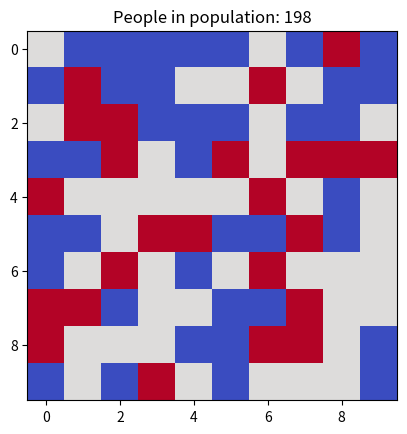

Reproduce this figure in Python.
# -*- coding: utf-8 -*-
"""
Created on Sat Mar 21 12:20:19 2020

[redacted]
"""

import matplotlib.pyplot as plt
import numpy as np
#import time


last_person = 100
world = 10

for people in range(1,last_person):
	population_postitions_1 = []
	population_postitions_2 = []
	slice_population = int(people/2)
	for i in range(slice_population):
		population_postitions_1.append([np.random.randint(0, world),
						      np.random.randint(0, world)])
		population_postitions_2.append([np.random.randint(0, world),
						      np.random.randint(0, world)])
	
	world_map = np.zeros((world, world))
	for loc in population_postitions_1:
		world_map[loc[0], loc[1]] = 1
	for loc in population_postitions_2:
		world_map[loc[0], loc[1]] = -1
		
	if people==1:
		fig, ax = plt.subplots()
	ax.cla()
	ax.imshow(world_map, cmap='coolwarm')
	ax.set_title('People in population: {}'.format(people*2))
	plt.pause(0.1)

#, cmap='coolwarm'




